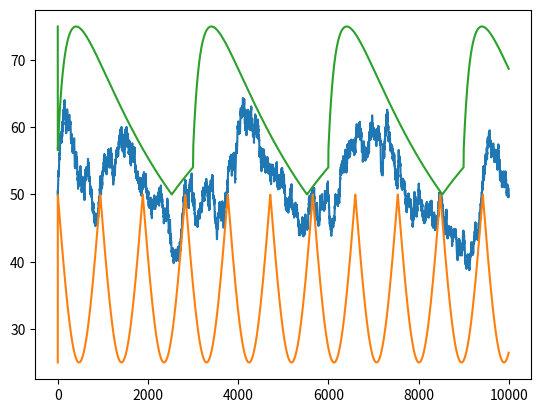

The script that saved this image:
# -*- coding: utf-8 -*-
"""
Created on Sun Apr 28 15:14:25 2019
[redacted]
"""
import random
import numpy as np
import matplotlib.pyplot as mp
from scipy.interpolate import interp1d


class Item(object):
    def  __init__(self):
        pass
         
    def gen(self, old_price, volatility):
        rnd = random.random()
        change_percent = 2 * volatility * rnd
        if (change_percent > volatility):
            change_percent -= (2 * volatility)
        change_amount = old_price * change_percent
        return old_price + change_amount

    def genNextPrice(self, oldPrice, volatility, maxprice, minprice,border,maxvol):
        g = self.gen(oldPrice, volatility)
        rand = random.random()
        while (g > maxprice-border*rand or g < minprice+border*rand):
            rand = random.random()
            if maxvol > volatility:
                volatility += 0.002
            g = self.gen(oldPrice, volatility)
        volatility = 0.008
        return g	


    def genPriceOverTime(self, numberOfPriceChanges, itemStartPrice, itemMaxPrice, itemMinPrice, border, volatility, maxVol, f1=lambda x: np.sin(x/300), f2=lambda x: np.sin(x/700), visualize=False):
        """
        f1 and f2 should be periodic functions that oscillate between -1 and 1
        """
        t = np.arange(0,numberOfPriceChanges)
        prices = [itemStartPrice]
        minPriceBorder = [itemMinPrice]
        maxPriceBorder = [itemMaxPrice]
        currentPrice = itemStartPrice
        for j in t[1:] : 
            dynamicLowBorder = itemStartPrice - (itemStartPrice-itemMinPrice)*np.abs(f1(j))
            dynamicHighBorder = itemStartPrice + (itemMaxPrice-itemStartPrice)*np.abs(f2(j))
            currentPrice = self.genNextPrice(currentPrice, volatility, dynamicHighBorder, dynamicLowBorder, border, maxVol) # here I implemented a way to make maxprice and minprice fluctuate.
            prices.append(currentPrice)
            minPriceBorder.append(dynamicLowBorder)
            maxPriceBorder.append(dynamicHighBorder)
        continuousPriceOverTime = interp1d(t,prices)  
        if visualize:
            continuousLowBorder = interp1d(t,minPriceBorder) 
            continuousHighBorder = interp1d(t,maxPriceBorder) 
            lin = np.linspace(0, numberOfPriceChanges-1, numberOfPriceChanges*10)
            mp.plot(lin, continuousPriceOverTime(lin))  # just ploting to look at the curb
            mp.plot(lin, continuousLowBorder(lin))
            mp.plot(lin, continuousHighBorder(lin))
            mp.show()
        return continuousPriceOverTime


#############################################################################################################################################################

defaultItemStartPrice = 50  # Item default price
defaultItemMaxPrice = defaultItemStartPrice*1.5
defaultItemMinPrice = defaultItemStartPrice*0.5
defaultBorder = defaultItemStartPrice*0.1  # Border arround maxprice or minprice where the price will want to go to the opposite direction
defaultVolatility = 0.01 
defaultMaxVol = 0.02  # Set the max volatility to avoid violent price moves

f1 = lambda  x : np.sin(x/300) # Low Border
f2 = lambda  x : np.sin(np.log((x/5)%600+30)) # High Border

item = Item()
continuousFunctionOfPricesOverTime = item.genPriceOverTime( 10000, 
                                                            defaultItemStartPrice, 
                                                            defaultItemMaxPrice, 
                                                            defaultItemMinPrice, 
                                                            defaultBorder, 
                                                            defaultVolatility, 
                                                            defaultMaxVol, 
                                                            f1, 
                                                            f2, 
                                                            visualize=True)


# To evalute price at a given time use: continuousFunctionOfPricesOverTime(float).flat[0]
